Image classification data set "LR" (omarbesbes/RUnet on GitHub). Class labels (4): berry, bird, dog, flower.

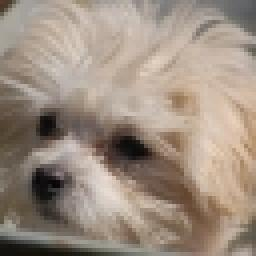
Label: dog

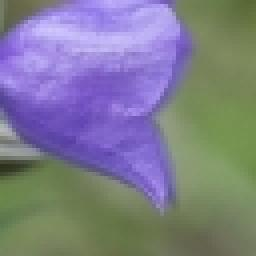
Label: flower

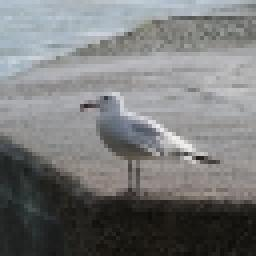
Label: bird

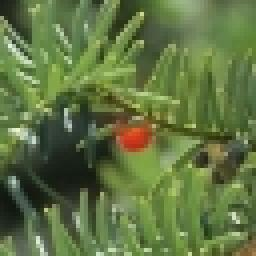
Label: berry

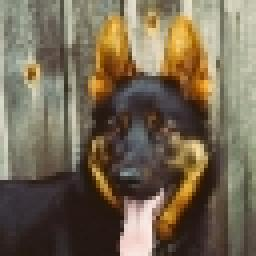
Label: dog

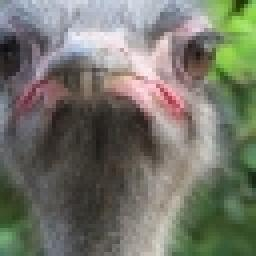
Label: bird
